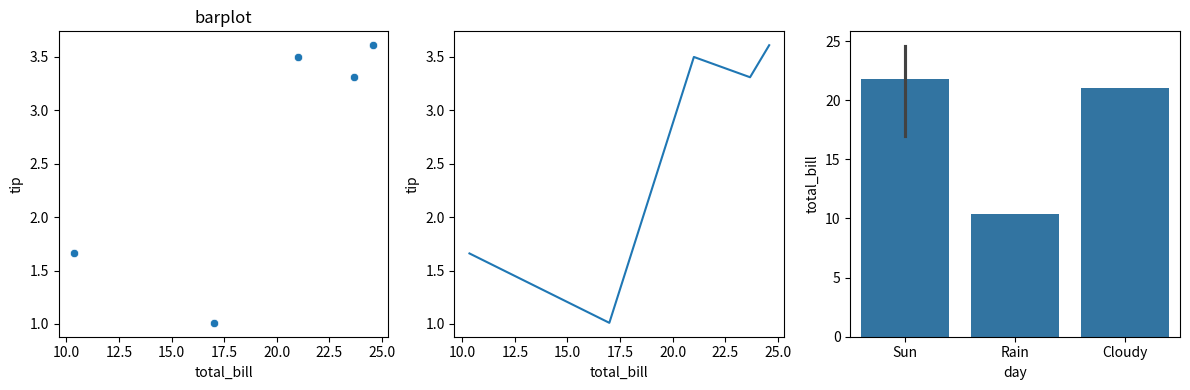

Here is the Python script that generated this plot:
#seaborn

import seaborn as sns
import numpy as np
import pandas as pd
import matplotlib.pyplot as plt

# 构造数据集
data = {"total_bill": [16.99, 10.34, 21.01, 23.68, 24.59],
        "tip": [1.01, 1.66, 3.50, 3.31, 3.61],
        "sex": ["Female", "Male", "Male", "Male", "Female"],
        "smoker": ["No", "No", "No", "No", "No"],
        "day": ["Sun", "Rain", "Cloudy", "Sun", "Sun"],
        "time": ["Dinner", "Dinner", "Dinner", "Dinner", "Dinner"],
        "size": [2, 3, 3, 2, 4]}

# 转换为 DataFrame 格式
tips = pd.DataFrame(data)
fig, axs = plt.subplots(1,3, figsize = (12, 4))
# 保存为 CSV 文件
tips.to_csv("tips.csv", index=False)
# x = np.random.normal(size=100)
# y = np.random.normal(size=100)
#设置二十个分组
#kde=True绘制出数据分布曲线
sns.scatterplot(data = tips, x = "total_bill", y = "tip", ax = axs[0])   #   散点图
# plt.show()
sns.lineplot(data = tips, x = "total_bill", y = "tip", ax = axs[1])                 #   折线图
# plt.show()
sns.barplot(data = tips, x = "day", y = "total_bill", ax = axs[2])      #   条形图


axs[0].set_title("scatterplot")
axs[0].set_title("lineplot")
axs[0].set_title("barplot")

plt.tight_layout()      #   调整子图间距

plt.show()

# 可以用plt的plt.subplots功能来把图片打印在一张里
